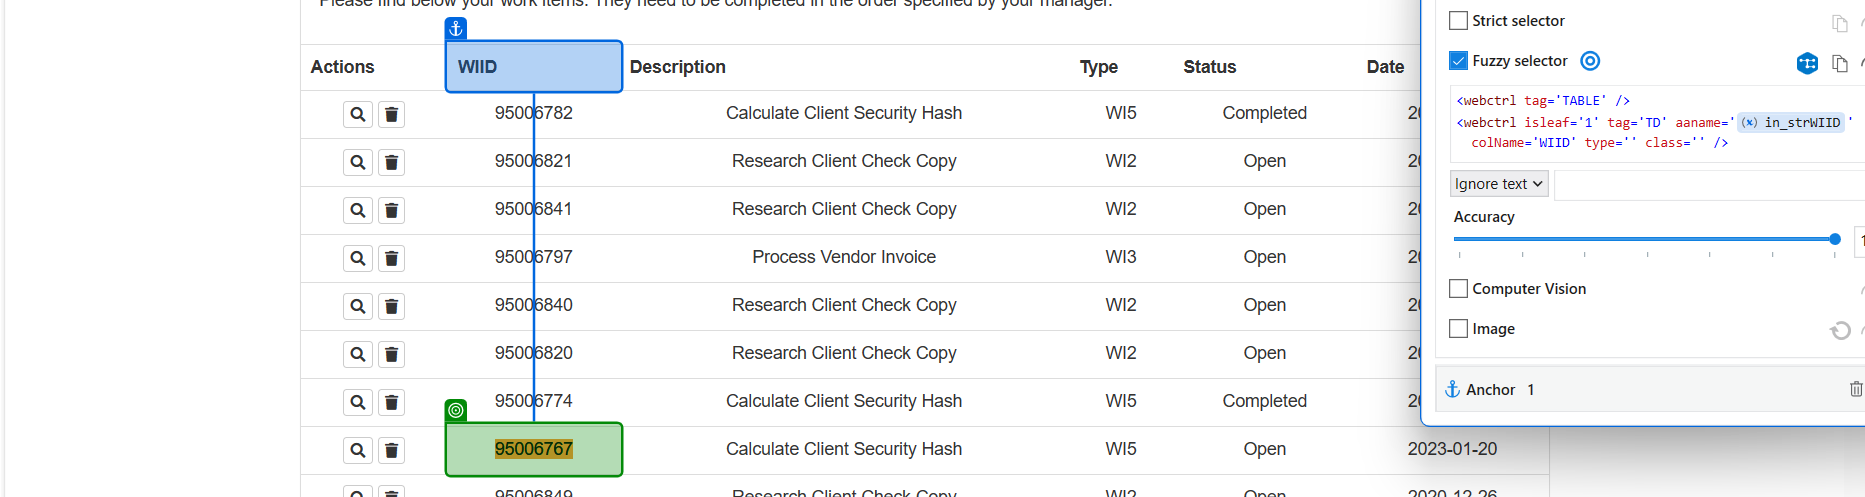
Task: Generate the security hash for each client based on their personal information. Based on REFramework. This is an exercise from the 'Practice with REFramework' UiPath Academy class. 
Workflow: System1_Navigate_To_WIDetails

Step 1: check

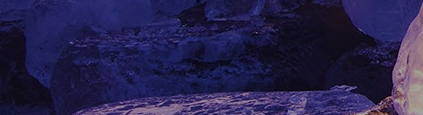
Step 2: click

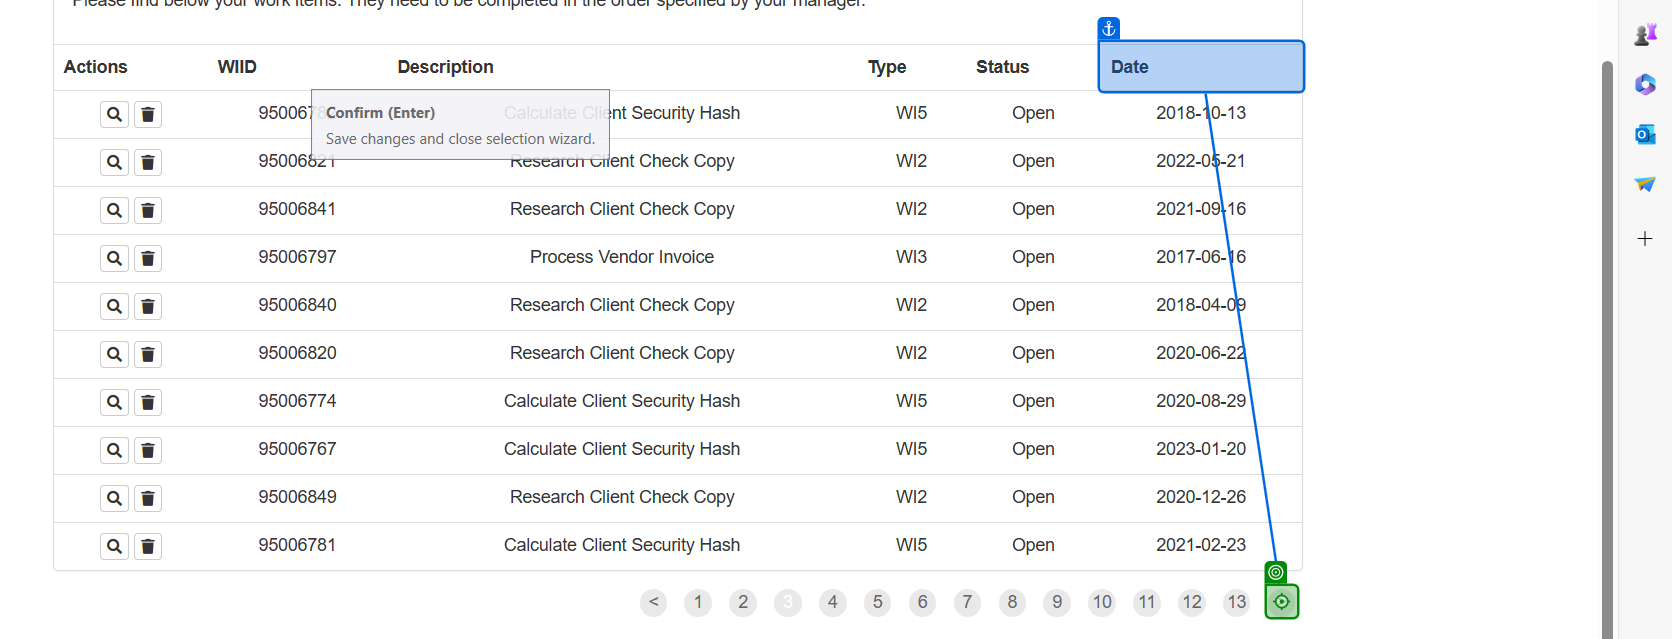
Step 3: click on '>'